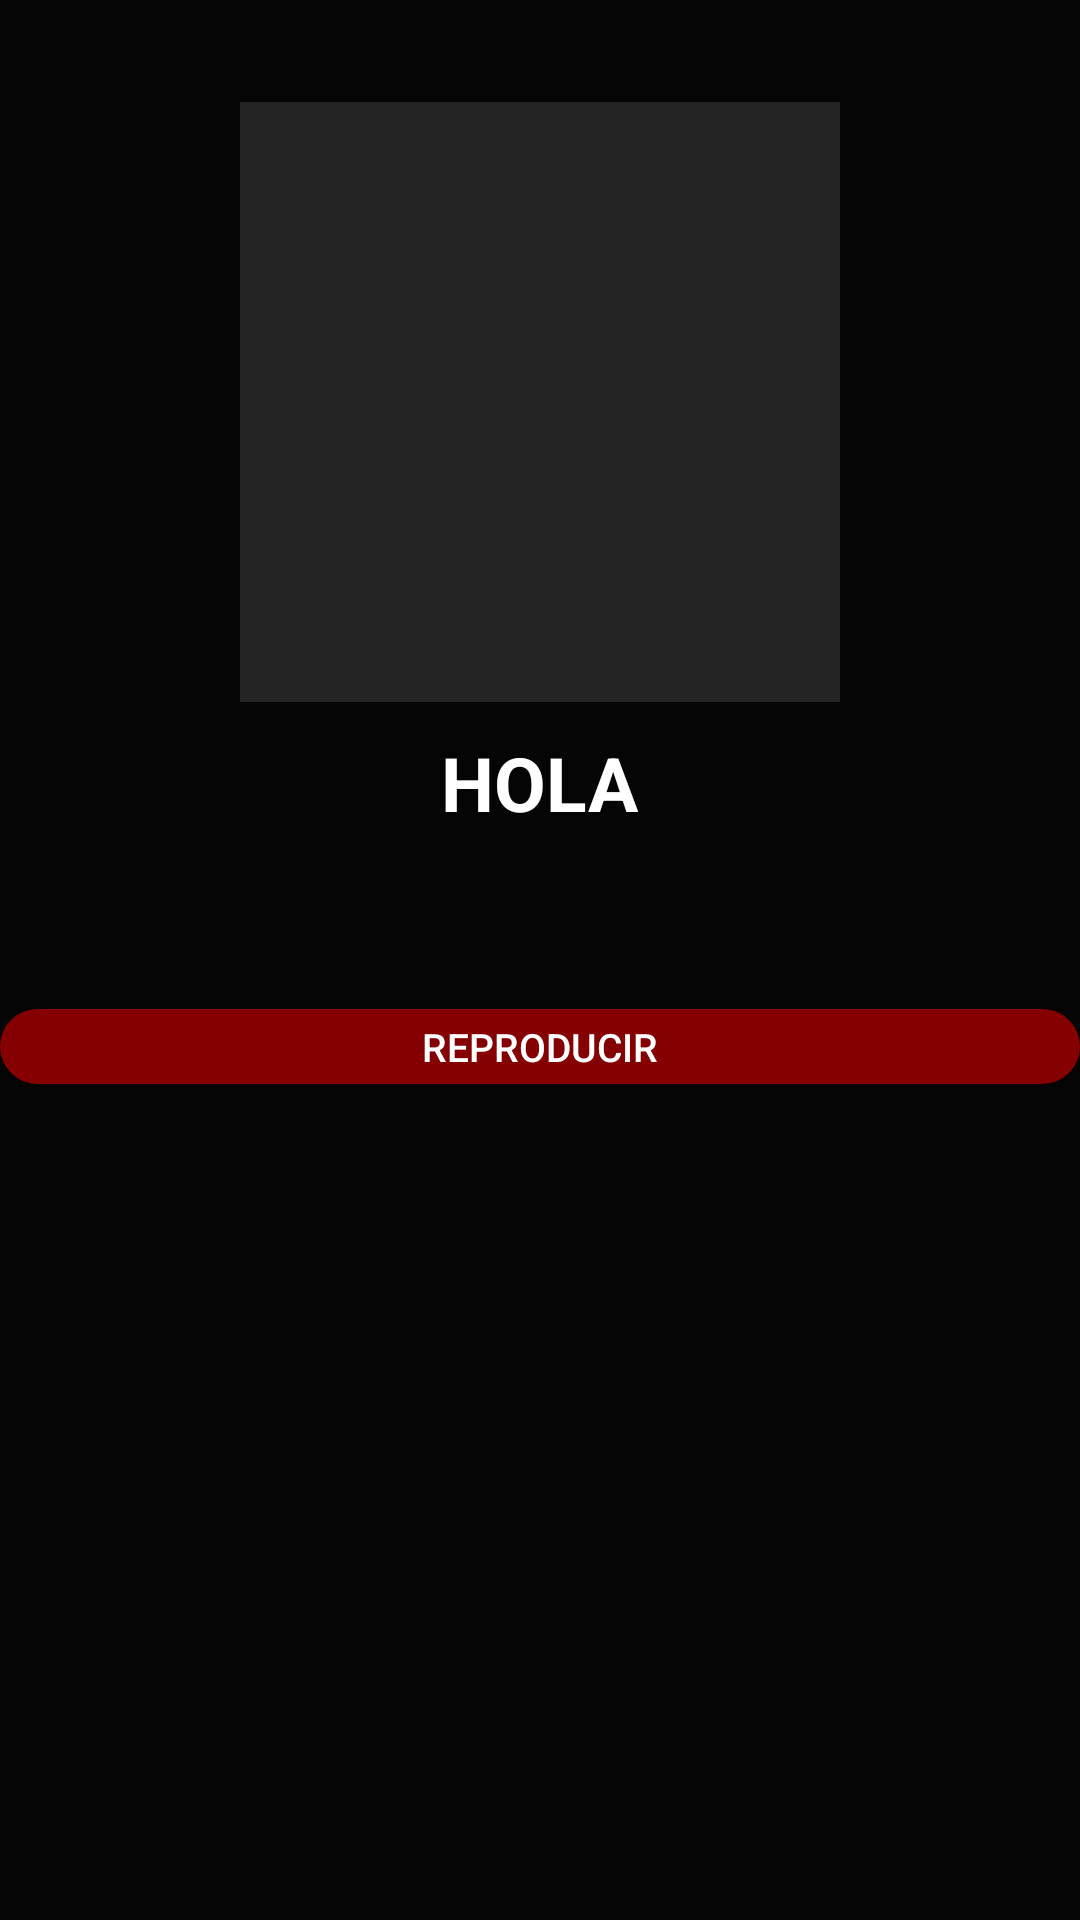

Here is an Android app screen rendered from its layout file. Give the layout XML and the strings, colors and styles it references.
<!-- AndroidManifest.xml: application theme AppTheme -->
<!-- res/layout/movie_detail.xml -->
<?xml version="1.0" encoding="utf-8"?>
<RelativeLayout
    xmlns:android="http://schemas.android.com/apk/res/android"
    xmlns:app="http://schemas.android.com/apk/res-auto"
    xmlns:tools="http://schemas.android.com/tools"
    android:layout_width="match_parent"
    android:layout_height="match_parent"
    android:background="@color/colorPrimary">

    <androidx.appcompat.widget.LinearLayoutCompat
        android:id="@+id/line0"
        android:layout_width="match_parent"
        android:layout_height="match_parent"
        android:layout_alignParentTop="true"
        android:layout_marginTop="2dp"
        android:orientation="vertical">


        <ImageView
            android:id="@+id/imageMovieDetail"
            android:layout_width="@dimen/movie"
            android:layout_height="@dimen/movie"
            android:layout_marginTop="@dimen/margin"
            android:layout_gravity="center"
            android:background="@color/background"/>

        <TextView
            android:id="@+id/titleMovieDetail"
            android:layout_width="wrap_content"
            android:layout_height="wrap_content"
            android:layout_gravity="center"
            android:textStyle="bold"
            android:text="HOLA"
            android:textColor="@color/white"
            android:textSize="@dimen/title_detail"
            android:layout_marginTop="@dimen/magin_titulo"/>

        <TextView
            android:id="@+id/textSinopsis"
            android:layout_width="match_parent"
            android:layout_height="wrap_content"
            android:textColor="@color/white"
            android:textSize="@dimen/text"
            android:layout_marginTop="@dimen/text"
            android:layout_marginBottom="@dimen/text"
            android:textAlignment="center"
            android:layout_marginStart="@dimen/text"
            android:layout_marginEnd="@dimen/text"/>

        <Button
            android:id="@+id/playBotton"
            android:layout_width="match_parent"
            android:layout_height="@dimen/high_button"
            android:text="@string/play"
            android:textColor="@color/white"
            android:background="@drawable/button_rounded_play"
            android:textSize="@dimen/text"
            android:gravity="center"
            android:layout_below="@id/textSinopsis"
            android:layout_marginTop="@dimen/titulo"
            />




    </androidx.appcompat.widget.LinearLayoutCompat>


</RelativeLayout>
<!-- resources referenced by this layout -->
<resources>
  <color name="background">#242424</color>
  <color name="colorPrimary">#050505</color>
  <color name="white">#FFFFFF</color>
  <dimen name="high_button">25dp</dimen>
  <dimen name="magin_titulo">10dp</dimen>
  <dimen name="margin">32dp</dimen>
  <dimen name="movie">200dp</dimen>
  <dimen name="text">13dp</dimen>
  <dimen name="title_detail">25dp</dimen>
  <dimen name="titulo">15dp</dimen>
  <!-- drawable button_rounded_play (drawable) -->
  <?xml version="1.0" encoding="utf-8"?>
  <shape xmlns:android="http://schemas.android.com/apk/res/android">
      <corners android:radius="@dimen/radius"></corners>
      <solid android:color="@color/red"></solid>
  </shape>
  <string name="play">Reproducir</string>
  <style name="AppTheme" parent="Theme.AppCompat.DayNight.DarkActionBar">
          
          <item name="colorPrimary">@color/colorPrimary</item>
          <item name="colorPrimaryDark">@color/colorPrimary</item>
          <item name="colorAccent">@color/colorAccent</item>
      </style>
  <dimen name="radius">16dp</dimen>
  <color name="red">#850000</color>
  <color name="colorAccent">#03DAC5</color>
</resources>
